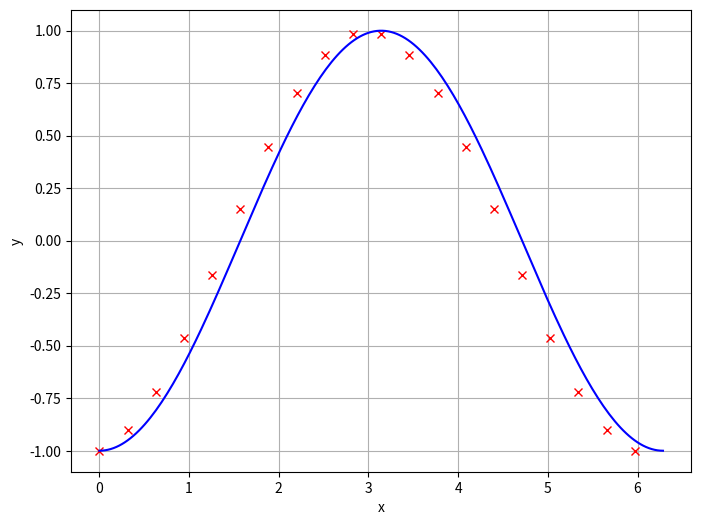

Generate this figure with matplotlib:
#L_12_02.py
#Genauigkeit des Euler-Verfahrens
import numpy as np
import matplotlib.pyplot as plt
#DGL
def dgl(x,y):
    dy_dx=np.sin(x)
    return dy_dx
#Euler-Verfahren
def euler(f,t0,tn,y0,n=500):
    y=y0  #Anfangswert
    h=(tn-t0)/n
    lt,ly =[],[]
    for i in range(n):
        t=t0 + i*h
        y = y + f(t,y)*h 
        lt.append(t)
        ly.append(y)
    return lt,ly

y0=-1 #Anfangswert
x1,x2=0,2*np.pi
x=np.linspace(x1,x2,200)
t,y=euler(dgl,x1,x2,y0,20)
#Grafikberiech
fig, ax=plt.subplots(figsize=(8,6))
ax.plot(t,y,"rx")
ax.plot(x,-np.cos(x),"b-")
ax.set_xlabel("x")
ax.set_ylabel("y")
ax.grid(True)
plt.show()
